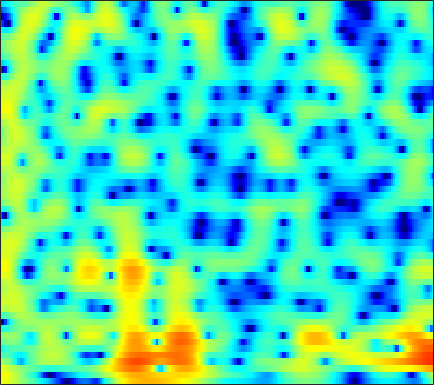

Values plotted in this chart, from the file beside it:
5.6302, 5.2601, 4.7609, 4.2562, 3.8732, 3.3576, 2.8281, 2.4175, 1.8537, 1.2605, 0.63419, 0.14395, -0.54088, -1.2705, -1.8512, -2.6665, -3.5259, -4.195, -5.1064, -6.0591, -7.0504, -7.8471, -9.0103, -10.235
6.277, 5.87, 5.315, 4.744, 4.303, 3.692, 3.051, 2.542, 1.827, 1.058, 0.2188, -0.4635, -1.459, -2.567, -3.488, -4.859, -6.442, -7.812, -9.971, -12.68, -16.3, -20.12, -28.4, -27.14
4.568, 4.257, 3.813, 3.332, 2.951, 2.418, 1.874, 1.473, 0.9663, 0.5018, 0.0781, -0.2227, -0.6126, -0.9958, -1.297, -1.721, -2.175, -2.53, -3.009, -3.459, -3.841, -4.051, -4.209, -4.217
0.8971, 0.8085, 0.4197, -0.2888, -1.052, -2.417, -4.237, -5.915, -8.3, -9.729, -8.725, -7.058, -4.85, -3.055, -1.983, -0.8532, 0.0158, 0.5347, 1.089, 1.506, 1.813, 1.982, 2.128, 2.2
-2.719, -2.611, -2.627, -2.861, -3.203, -3.898, -4.787, -5.492, -6.255, -6.501, -6.016, -5.255, -3.985, -2.684, -1.778, -0.7032, 0.1931, 0.7663, 1.408, 1.919, 2.322, 2.548, 2.752, 2.849
-6.09, -4.946, -3.848, -3.107, -2.729, -2.455, -2.379, -2.386, -2.418, -2.405, -2.334, -2.227, -1.988, -1.625, -1.278, -0.726, -0.118, 0.3478, 0.9358, 1.446, 1.869, 2.118, 2.348, 2.462
-1.7, -1.115, -0.5184, -0.1253, 0.06765, 0.1653, 0.03375, -0.2314, -0.8024, -1.62, -2.699, -3.655, -4.95, -5.745, -5.574, -4.314, -2.576, -1.299, 0.1772, 1.323, 2.141, 2.561, 2.857, 2.874
0.4997, 0.6535, 0.8709, 1.027, 1.083, 1.079, 0.9401, 0.6929, 0.1211, -0.7696, -2.031, -3.248, -5.168, -6.794, -6.771, -4.918, -2.535, -0.9972, 0.6355, 1.819, 2.611, 2.956, 3.096, 2.879
-4.958, -4.863, -4.336, -3.501, -2.834, -2.018, -1.343, -0.9399, -0.5678, -0.3725, -0.3021, -0.2894, -0.263, -0.189, -0.06698, 0.1987, 0.5781, 0.8977, 1.31, 1.661, 1.913, 2.021, 2.035, 1.894
-19.37, -32.83, -14.56, -8.949, -6.326, -3.882, -2.188, -1.252, -0.3107, 0.3328, 0.7423, 0.9359, 1.093, 1.182, 1.212, 1.202, 1.168, 1.14, 1.111, 1.089, 1.083, 1.082, 1.09, 1.093
-2.914, -2.907, -2.388, -1.556, -0.8781, 0.02147, 0.8146, 1.299, 1.766, 2.048, 2.141, 2.082, 1.853, 1.476, 1.109, 0.5312, -0.1186, -0.6039, -1.181, -1.607, -1.825, -1.836, -1.67, -1.38
2.187, 2.273, 2.457, 2.7, 2.882, 3.095, 3.247, 3.293, 3.234, 3.023, 2.65, 2.241, 1.48, 0.4461, -0.5278, -2.124, -4.16, -6.031, -8.96, -11.65, -11.96, -10.62, -8.595, -6.99
3.07, 3.284, 3.503, 3.673, 3.773, 3.835, 3.791, 3.684, 3.428, 3.022, 2.441, 1.894, 0.9829, -0.1805, -1.249, -2.972, -5.09, -6.982, -9.766, -12.15, -12.72, -12, -10.8, -10.06
2.108, 2.572, 3.083, 3.429, 3.589, 3.672, 3.61, 3.477, 3.196, 2.79, 2.251, 1.778, 1.067, 0.2734, -0.3988, -1.369, -2.381, -3.147, -4.13, -5.001, -5.765, -6.295, -7.063, -8.045
0.7123, 1.571, 2.409, 2.931, 3.119, 3.156, 2.987, 2.743, 2.297, 1.78, 1.215, 0.7734, 0.2057, -0.2924, -0.6169, -0.9989, -1.333, -1.563, -1.857, -2.145, -2.439, -2.702, -3.132, -3.594
1.677, 2.382, 2.915, 3.081, 2.99, 2.596, 1.918, 1.245, 0.1581, -1.041, -2.19, -2.941, -3.654, -3.927, -3.836, -3.428, -2.862, -2.405, -1.828, -1.348, -0.9786, -0.7749, -0.59, -0.5276
4.496, 4.601, 4.485, 4.016, 3.45, 2.341, 0.7962, -0.656, -3.081, -6.175, -9.955, -13.11, -16.33, -15.19, -12.73, -9.543, -6.856, -5.168, -3.302, -1.845, -0.777, -0.1783, 0.3913, 0.6768
6.132, 5.964, 5.556, 4.828, 4.037, 2.6, 0.6635, -1.149, -4.222, -8.353, -13.53, -18.28, -25.9, -27.15, -20.7, -14.17, -9.598, -7.006, -4.381, -2.456, -1.029, -0.2805, 0.3564, 0.6199
5.344, 5.35, 5.13, 4.637, 4.046, 2.981, 1.552, 0.2379, -1.771, -4.119, -6.64, -8.391, -10.27, -10.74, -10.14, -8.645, -6.883, -5.614, -4.077, -2.82, -1.81, -1.2, -0.6575, -0.3777
3.505, 3.922, 4.155, 4.098, 3.876, 3.362, 2.584, 1.867, 0.7974, -0.3971, -1.613, -2.451, -3.457, -4.262, -4.667, -5, -5.07, -4.99, -4.695, -4.203, -3.63, -3.181, -2.595, -2.125
2.812, 3.397, 3.915, 4.143, 4.161, 3.976, 3.606, 3.199, 2.499, 1.681, 0.6965, -0.1224, -1.309, -2.671, -3.811, -5.472, -7.253, -8.486, -9.435, -8.973, -7.61, -6.511, -5.219, -4.279
2.9, 3.34, 3.809, 4.103, 4.208, 4.195, 4.032, 3.797, 3.32, 2.687, 1.855, 1.075, -0.1657, -1.736, -3.201, -5.718, -9.249, -13.02, -18.79, -14.85, -10.36, -8.185, -6.376, -5.398
1.986, 2.313, 2.682, 2.997, 3.174, 3.343, 3.379, 3.336, 3.16, 2.809, 2.326, 1.841, 1.04, 0.08683, -0.7379, -1.929, -3.1, -3.863, -4.547, -4.715, -4.532, -4.302, -4.07, -4.08
-0.6075, -0.3536, 0.0388, 0.4976, 0.8772, 1.369, 1.795, 2.037, 2.253, 2.314, 2.215, 2.064, 1.742, 1.331, 0.9904, 0.5218, 0.06294, -0.2356, -0.5593, -0.8099, -0.9846, -1.127, -1.351, -1.671
-5.446, -5.546, -5.09, -3.988, -2.917, -1.528, -0.3009, 0.4181, 1.109, 1.555, 1.738, 1.758, 1.66, 1.47, 1.312, 1.119, 0.9648, 0.8964, 0.8527, 0.8315, 0.828, 0.799, 0.7035, 0.5193
-12.21, -18.05, -22.42, -10.73, -6.739, -3.363, -1.199, -0.08222, 0.8499, 1.295, 1.356, 1.175, 0.7603, 0.2289, -0.1291, -0.4089, -0.3381, -0.09388, 0.3946, 0.9476, 1.418, 1.713, 1.98, 2.08
-4.937, -4.982, -4.4, -3.043, -1.814, -0.2673, 0.9343, 1.522, 1.936, 1.817, 1.193, 0.3406, -1.386, -3.879, -6.215, -8.628, -7.288, -5.076, -2.509, -0.6404, 0.6884, 1.406, 2.08, 2.489
-0.491, -0.01171, 0.6005, 1.252, 1.721, 2.275, 2.648, 2.764, 2.639, 2.162, 1.228, 0.2132, -1.691, -4.213, -6.438, -8.614, -7.795, -6.144, -4.065, -2.492, -1.317, -0.6452, 0.03569, 0.5283
0.5923, 1.147, 1.821, 2.403, 2.761, 3.123, 3.288, 3.302, 3.088, 2.664, 1.977, 1.335, 0.2874, -0.85, -1.681, -2.661, -3.41, -3.821, -4.226, -4.457, -4.492, -4.321, -3.836, -3.206
0.1743, 0.9817, 1.931, 2.68, 3.114, 3.519, 3.728, 3.757, 3.636, 3.323, 2.829, 2.346, 1.57, 0.6224, -0.1955, -1.442, -2.957, -4.303, -6.568, -9.525, -12.86, -13.61, -11.06, -8.162
-0.9096, 0.2912, 1.521, 2.426, 2.923, 3.358, 3.595, 3.631, 3.559, 3.318, 2.958, 2.58, 1.974, 1.202, 0.4983, -0.6466, -2.075, -3.411, -5.611, -8.332, -10.98, -11.62, -9.998, -7.779
-0.6908, 0.3543, 1.406, 2.118, 2.457, 2.698, 2.722, 2.647, 2.433, 2.177, 1.896, 1.69, 1.378, 1.024, 0.6998, 0.1542, -0.5244, -1.116, -1.958, -2.789, -3.438, -3.751, -3.895, -3.797
1.21, 1.749, 2.258, 2.466, 2.419, 2.115, 1.508, 0.9473, 0.09542, -0.57, -0.8779, -0.7757, -0.403, 0.06227, 0.3544, 0.5887, 0.6243, 0.5333, 0.288, -0.08106, -0.5046, -0.8482, -1.311, -1.752
3.297, 3.55, 3.659, 3.453, 3.044, 2.087, 0.5366, -1.163, -4.461, -9.312, -11.09, -7.624, -3.697, -1.25, -0.03895, 0.9955, 1.547, 1.714, 1.656, 1.35, 0.8274, 0.2983, -0.5538, -1.573
3.493, 3.761, 3.885, 3.729, 3.395, 2.599, 1.373, 0.1314, -1.885, -3.816, -4.391, -3.538, -1.849, -0.3292, 0.5051, 1.231, 1.571, 1.599, 1.374, 0.8814, 0.1017, -0.6643, -1.996, -3.782
1.655, 2.172, 2.682, 2.95, 2.995, 2.856, 2.511, 2.157, 1.658, 1.202, 0.9257, 0.8397, 0.8541, 0.8891, 0.8769, 0.7388, 0.4281, 0.08083, -0.512, -1.259, -2.136, -2.866, -3.998, -5.343
-0.4061, 0.5476, 1.578, 2.332, 2.723, 3.047, 3.167, 3.145, 3.004, 2.763, 2.462, 2.181, 1.754, 1.211, 0.7207, -0.07264, -1.041, -1.875, -3.087, -4.305, -5.302, -5.846, -6.215, -6.312
-1.692, -0.3221, 1.123, 2.205, 2.803, 3.335, 3.623, 3.696, 3.614, 3.384, 2.994, 2.613, 1.962, 1.147, 0.3877, -0.8637, -2.464, -3.978, -6.537, -9.903, -13.66, -14.57, -11.94, -9.028
-1.645, -0.1897, 1.344, 2.439, 3.016, 3.485, 3.661, 3.63, 3.412, 3.027, 2.514, 2.075, 1.391, 0.5985, -0.1079, -1.242, -2.702, -4.042, -6.307, -9.096, -11.76, -12.3, -10.42, -7.893
0.08287, 1.26, 2.454, 3.223, 3.529, 3.622, 3.363, 2.945, 2.209, 1.313, 0.4414, -0.08481, -0.6021, -0.9649, -1.216, -1.628, -2.203, -2.717, -3.542, -4.297, -4.823, -4.962, -4.749, -4.176
2.924, 3.663, 4.33, 4.617, 4.567, 4.108, 3.157, 2.067, 0.07663, -2.625, -5.638, -7.076, -6.367, -4.594, -3.526, -2.7, -2.393, -2.471, -2.801, -3.296, -3.843, -4.109, -4.188, -3.866
4.579, 5.019, 5.351, 5.35, 5.111, 4.418, 3.228, 1.981, -0.3608, -3.641, -7.836, -10.01, -8.355, -5.702, -4.375, -3.426, -3.219, -3.478, -4.271, -5.66, -7.604, -9.348, -11.09, -10.22
4.205, 4.544, 4.788, 4.781, 4.596, 4.113, 3.348, 2.604, 1.412, 0.1303, -1.056, -1.781, -2.403, -2.773, -3.008, -3.404, -4.045, -4.693, -5.937, -7.683, -10.12, -12.62, -15.84, -14.13
3.304, 3.624, 3.896, 3.996, 3.954, 3.743, 3.368, 2.967, 2.324, 1.571, 0.7366, 0.07048, -0.8511, -1.825, -2.602, -3.705, -4.835, -5.666, -6.681, -7.48, -8.006, -8.164, -7.989, -7.303
2.427, 2.725, 3.054, 3.293, 3.413, 3.466, 3.387, 3.23, 2.884, 2.355, 1.633, 0.9741, -0.1242, -1.483, -2.7, -4.633, -6.864, -8.604, -10.29, -10.32, -9.061, -7.855, -6.335, -5.005
0.6585, 0.8981, 1.308, 1.801, 2.187, 2.662, 3.011, 3.172, 3.192, 2.976, 2.501, 1.955, 0.9392, -0.4583, -1.826, -4.2, -7.583, -11.29, -18.87, -15.7, -9.847, -7.178, -4.706, -2.969
-4.362, -4.467, -3.822, -2.433, -1.252, 0.2142, 1.387, 2.034, 2.598, 2.838, 2.766, 2.5, 1.909, 1.04, 0.2274, -1.03, -2.364, -3.28, -4.043, -4.051, -3.381, -2.649, -1.617, -0.6789
-14.28, -24.37, -16.52, -8.667, -5.399, -2.459, -0.4696, 0.5837, 1.564, 2.126, 2.342, 2.318, 2.067, 1.62, 1.198, 0.571, -0.04172, -0.4229, -0.7774, -0.8987, -0.7945, -0.5803, -0.1881, 0.2493
-7.584, -7.604, -6.686, -4.906, -3.418, -1.622, -0.169, 0.6878, 1.514, 2.006, 2.196, 2.162, 1.922, 1.484, 1.059, 0.4257, -0.2112, -0.6288, -1.065, -1.289, -1.268, -1.111, -0.7492, -0.2957
-3.386, -2.8, -1.941, -0.9981, -0.2692, 0.6521, 1.461, 1.954, 2.399, 2.611, 2.565, 2.356, 1.834, 1.048, 0.2954, -0.8981, -2.225, -3.214, -4.292, -4.815, -4.638, -4.155, -3.261, -2.256
-1.399, -0.7051, 0.1563, 0.9433, 1.484, 2.142, 2.681, 2.975, 3.219, 3.24, 3, 2.626, 1.821, 0.622, -0.5816, -2.69, -5.575, -8.474, -13.66, -17.02, -13.15, -10.34, -7.659, -5.614
-0.7521, -0.2056, 0.4784, 1.15, 1.638, 2.253, 2.785, 3.11, 3.415, 3.502, 3.328, 2.993, 2.253, 1.106, -0.06588, -2.093, -4.729, -7.126, -10.5, -12.67, -12.62, -12.13, -11.26, -9.958
-1.738, -1.537, -1.163, -0.6007, -0.05271, 0.773, 1.648, 2.282, 2.974, 3.46, 3.678, 3.64, 3.306, 2.631, 1.898, 0.613, -0.9779, -2.345, -4.317, -6.476, -9.059, -11.68, -17.87, -32.44
-5.932, -6.5, -6.84, -6.421, -5.456, -3.585, -1.555, -0.1674, 1.409, 2.624, 3.46, 3.851, 4.043, 3.897, 3.577, 2.883, 1.905, 1.012, -0.4115, -2.053, -3.895, -5.278, -6.872, -7.491
-13.52, -15.52, -20.16, -29.35, -18.07, -10.35, -5.68, -3.129, -0.5492, 1.334, 2.688, 3.413, 4.044, 4.325, 4.324, 4.075, 3.549, 2.987, 2.027, 0.8522, -0.5098, -1.613, -3.159, -4.643
-26.64, -20.88, -17.15, -14.4, -12.03, -8.585, -5.387, -3.35, -1.11, 0.6606, 2.021, 2.809, 3.601, 4.113, 4.327, 4.394, 4.213, 3.904, 3.273, 2.352, 1.111, -0.07691, -2.152, -5.111
-13.54, -12.75, -10.96, -8.992, -7.52, -5.641, -3.92, -2.779, -1.409, -0.2744, 0.6716, 1.279, 1.986, 2.591, 2.978, 3.364, 3.576, 3.597, 3.411, 2.959, 2.232, 1.478, 0.2346, -1.268
-7.812, -7.361, -6.504, -5.54, -4.821, -3.923, -3.193, -2.762, -2.4, -2.218, -2.087, -1.906, -1.403, -0.559, 0.204, 1.227, 2.097, 2.601, 3.028, 3.186, 3.083, 2.854, 2.404, 1.837
